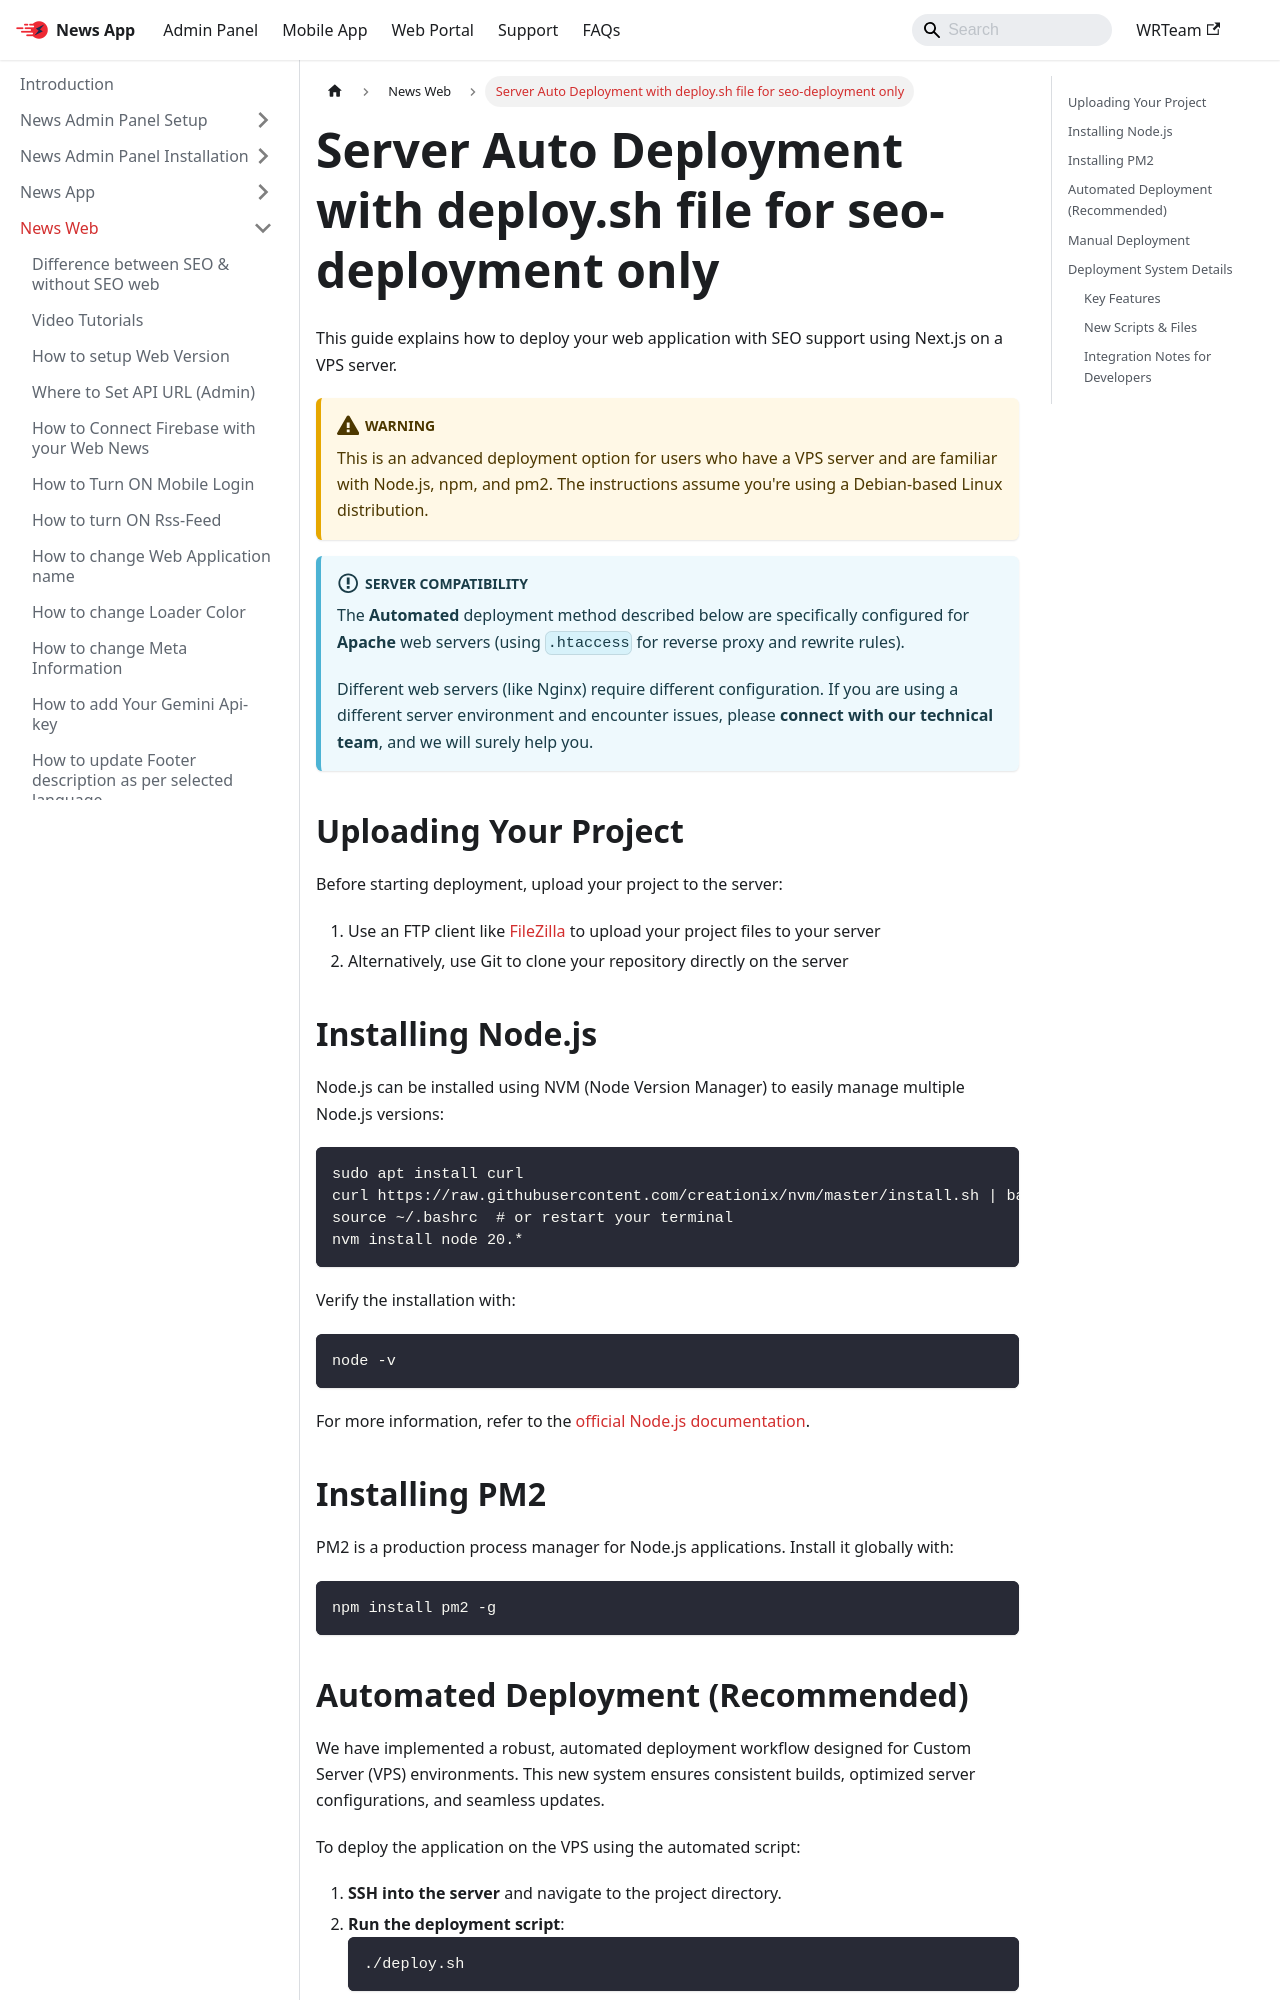

repository: WRTeam-in/news-doc · page: docs/web/seo-deployment-deploy-file/index.html · generator: docusaurus

---
sidebar_position: 11
---

# Server Auto Deployment with deploy.sh file for seo-deployment only 

This guide explains how to deploy your web application with SEO support using Next.js on a VPS server.

:::warning
This is an advanced deployment option for users who have a VPS server and are familiar with Node.js, npm, and pm2. The instructions assume you're using a Debian-based Linux distribution.
:::

:::info Server Compatibility
The **Automated** deployment method described below are specifically configured for **Apache** web servers (using `.htaccess` for reverse proxy and rewrite rules).

Different web servers (like Nginx) require different configuration. If you are using a different server environment and encounter issues, please **connect with our technical team**, and we will surely help you.
:::

## Uploading Your Project

Before starting deployment, upload your project to the server:

1. Use an FTP client like [FileZilla](https://filezilla-project.org/download.php) to upload your project files to your server
2. Alternatively, use Git to clone your repository directly on the server

## Installing Node.js

Node.js can be installed using NVM (Node Version Manager) to easily manage multiple Node.js versions:

```bash
sudo apt install curl
curl https://raw.githubusercontent.com/creationix/nvm/master/install.sh | bash
source ~/.bashrc  # or restart your terminal
nvm install node 20.*
```

Verify the installation with:

```bash
node -v
```

For more information, refer to the [official Node.js documentation](https://nodejs.org/docs/latest/api/).

## Installing PM2

PM2 is a production process manager for Node.js applications. Install it globally with:

```bash
npm install pm2 -g
```
